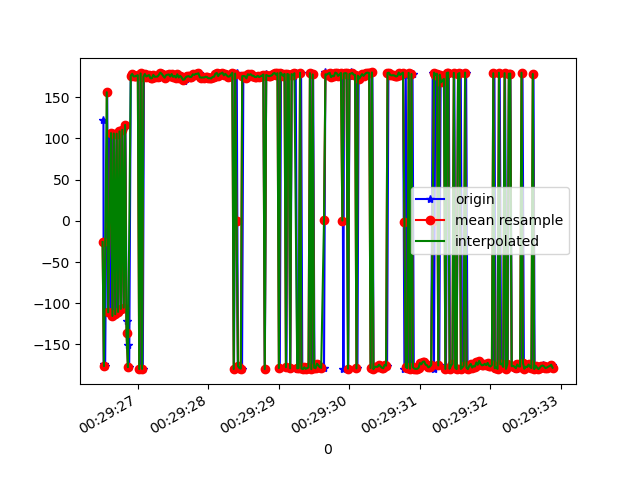

Values plotted in this chart, from the file beside it:
1618187366513, 883029467130983, 122.567856, 19.654705, 118.743195
1618187366516, 883029486361753, -173.9, 15.04, 85.37
1618187366537, 883029505592523, -176.3, 27.83, 85.44
1618187366566, 883029524823293, 156, 15.61, 94.71
1618187366582, 883029544054063, -111, 13.18, 50.62
1618187366600, 883029563284833, 104.7, 14.21, 137.2
1618187366615, 883029582515603, -114.9, 13.54, 54.49
1618187366631, 883029601746373, 106.4, 14.85, 136.6
1618187366650, 883029620977143, -115.4, 14.18, 56.49
1618187366669, 883029640207913, 105.9, 14.58, 136
1618187366689, 883029659438683, -113.3, 13.5, 52.66
1618187366706, 883029678669453, 105.7, 14.51, 137.6
1618187366726, 883029697900223, -110.5, 14, 46.46
1618187366745, 883029717130993, 108.4, 14.04, 133.3
1618187366763, 883029736361763, -106.8, 12.94, 43.77
1618187366783, 883029755592533, 110.5, 14.42, 129.5
1618187366802, 883029774823303, -105.3, 14.02, 38.34
1618187366824, 883029794054073, 116.3, 13.9, 119.2
1618187366841, 883029813284843, -121.3, 19.59, 55.04
1618187366859, 883029832515613, -151.1, 17.48, 76.79
1618187366878, 883029851870611, -177.4, 19.09, 86.39
1618187366900, 883029871101381, 175.7, 18.45, 89.45
1618187366917, 883029890332151, 176.2, 18.11, 89.14
1618187366935, 883029909562921, 178.2, 18.16, 89.32
1618187366955, 883029928793691, 175.1, 17.81, 89.37
1618187366973, 883029948024461, 175.2, 17.68, 89.83
1618187366993, 883029967255231, 176, 17.4, 89.95
1618187367011, 883029986486001, 176.6, 17.3, 89.86
1618187367031, 883030005716771, -179.8, 18.12, 89.17
1618187367048, 883030024947541, 178.8, 18.27, 89.04
1618187367071, 883030044178311, -179.7, 18.12, 89.17
1618187367087, 883030063409081, 174.7, 17.43, 89.75
1618187367118, 883030082639851, 178, 16.75, 89.5
1618187367128, 883030101870621, 175, 17.29, 89.14
1618187367144, 883030121101391, 175.9, 17.67, 89.41
1618187367162, 883030140332161, 176.8, 18.24, 89.3
1618187367183, 883030159562931, 172.8, 18.01, 89.82
1618187367204, 883030178793701, 173, 17.55, 90.03
1618187367222, 883030198024471, 177, 17.83, 89.89
1618187367240, 883030217255241, 174.8, 18.15, 89.65
1618187367258, 883030236486011, 174.6, 18.15, 89.76
1618187367282, 883030255716781, 173.2, 17.87, 89.83
1618187367298, 883030274947551, 176.8, 17.9, 89.37
1618187367316, 883030294178321, 177.5, 17.89, 89.05
1618187367335, 883030313409091, 179.7, 18.4, 88.95
1618187367357, 883030332639861, 178.1, 19.02, 88.53
1618187367372, 883030351870631, 175.6, 19, 88.54
1618187367392, 883030371101401, 173.6, 18.67, 89.07
1618187367411, 883030390332171, 176.5, 18.36, 89.06
1618187367434, 883030409562941, 177.2, 18.28, 89.29
1618187367450, 883030428793711, 177.6, 18.27, 89.52
1618187367468, 883030448024481, 175.1, 18.95, 89.48
1618187367487, 883030467255251, 178, 18.94, 89.45
1618187367506, 883030486486021, 174.6, 18.63, 90.63
1618187367526, 883030505716791, 175.7, 18.58, 89.8
1618187367544, 883030524947561, 173.8, 18.14, 90.08
1618187367563, 883030544178331, 177.7, 18.86, 89.61
1618187367583, 883030563409101, 173.8, 19.19, 89.3
1618187367602, 883030582639871, 175.9, 19.01, 89.3
1618187367623, 883030601870641, 174.1, 18.96, 89.54
1618187367640, 883030621101411, 172.3, 18.69, 89.62
... 273 more rows
